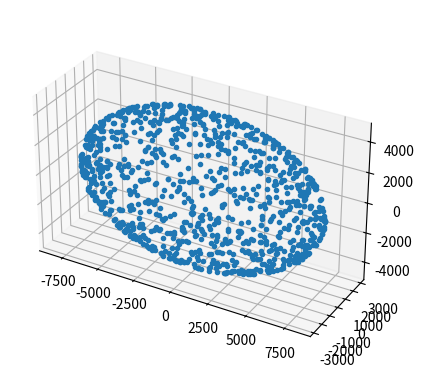

Python code for this plot: (Note: this script raises an exception after producing the figure.)
import numpy as np
import matplotlib.pyplot as plt
import math
import pandas as pd
import random

def gen_hyp_ellip(axes: list, resolution: float, seed: int = 100):
    rng = np.random.default_rng(seed)
    norm_points = np.array([rng.normal(loc=0.0, scale=ax, size=int(1/resolution)) for ax in axes])
    numer = np.square(norm_points)
    denom = np.expand_dims(np.square(np.array(axes)), axis=1)
    radicand = np.sum(np.divide(numer, denom), axis=0)
    d = np.sqrt(radicand)
    points = np.divide(norm_points, d)
    points_org = points.T

    return points_org


def rotate(pairs, degrees):
    rot_mat = np.identity(pairs.shape[1])
    theta = np.deg2rad(degrees)
    rot_mat[0][0], rot_mat[0][1], rot_mat[1][0], rot_mat[1][1] = math.cos(theta), -math.sin(theta), math.sin(theta), math.cos(theta)
    new_pairs = np.array(rot_mat) @ np.array(pairs).T
    return new_pairs.T


def make_line(data):
    # print(np.size(data))
    X = data[:,0]
    Y = data[:,1]
    Z = data[:,2]
    # k,d = np.polyfit(X,Y,1)
    # y_hat = k*X + d
    fig = plt.figure()
    ax = fig.add_subplot(projection='3d')
    # plt.title(f"{d:e} {k:e}")
    ax.plot(X,Y,Z,'.')
    # plt.plot(X,y_hat)
    ax.grid()
    ax.set_aspect('equal')
    plt.show()
    # return k,d

# print(np.random.normal(loc=0.0, scale=2, size = 20))
# print(make_line(gen_hyp_ellip([3,2,1],.001)))
# print(make_line(rotate(gen_hyp_ellip([3,2,1],.001),30)))

lower = 100
upper = 1000
dimensions = 3
resolution = 0.001
axes = [random.randrange(lower, upper, 1) for i in range(dimensions)]
axes = [8000, 3000, 5000]

data = gen_hyp_ellip(axes,resolution)
df = pd.DataFrame(data)
make_line(data)
df.to_csv(f"BetaDataExper/HyperEllipsoid/data/ellipsoid.csv", index=False, header=False)

for deg in [5,15,30,90]:
    data = rotate(data,deg)
    df = pd.DataFrame(data)
    make_line(data)
    df.to_csv(f"BetaDataExper/HyperEllipsoid/data/ellipsoid_rot_{deg}.csv", index=False, header=False)
